Run: headless pygame with SDL's dummy video driver; simulated clock (each Clock.tick advances the game by its frame time, no real sleeping); random seed 0; keys injected as events and as key.get_pressed() state; no mouse input.
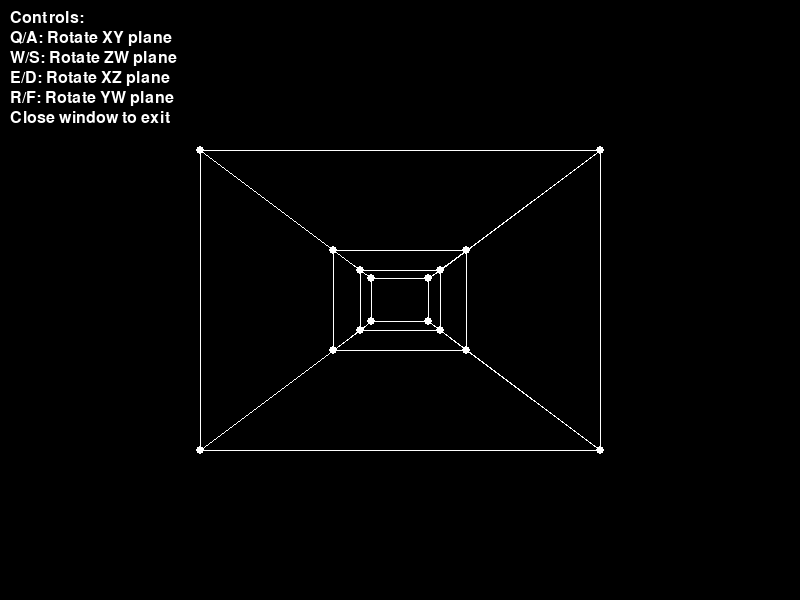
Frame 1 of 4 · flips 1–60 · no input
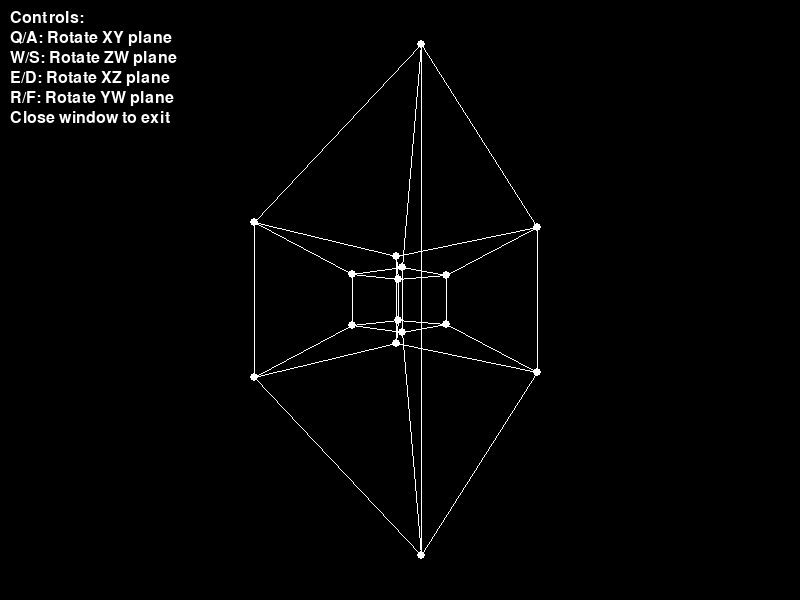
Frame 2 of 4 · flips 61–180 · tapped SPACE, RETURN · held RIGHT (→), D
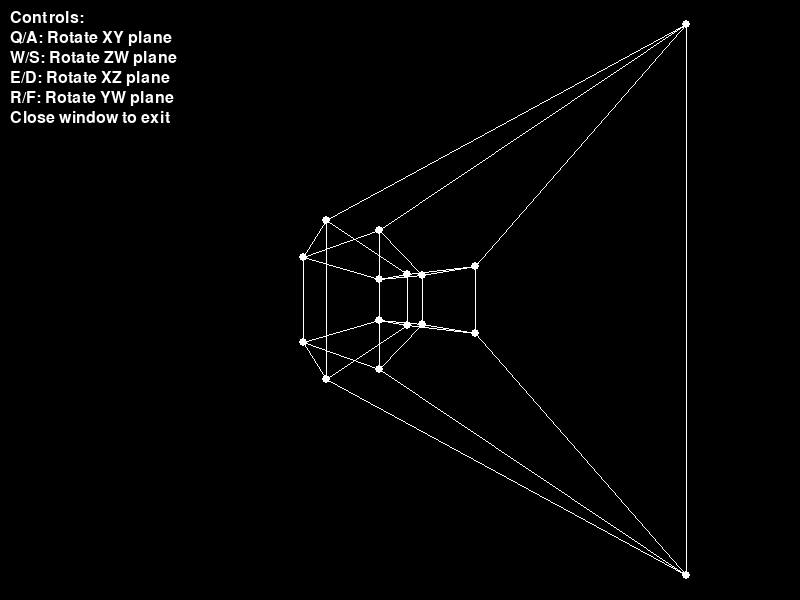
Frame 3 of 4 · flips 181–300 · held DOWN (↓), S
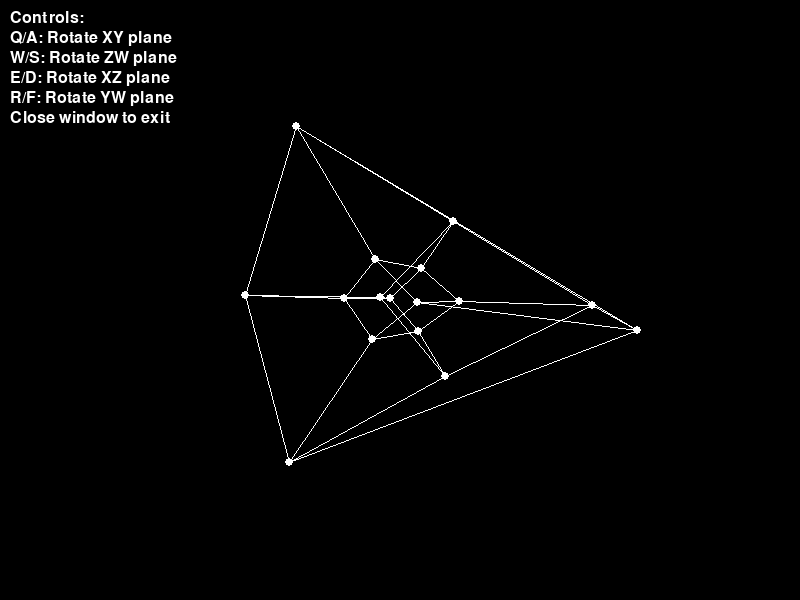
Frame 4 of 4 · flips 301–420 · held LEFT (←), A, UP (↑), W

The pygame program that drew these frames:

import pygame
import math
import sys

# Initialize pygame
pygame.init()

# Screen dimensions
WIDTH, HEIGHT = 800, 600
screen = pygame.display.set_mode((WIDTH, HEIGHT))
pygame.display.set_caption("4D Interactive Tesseract")

# Colors
BLACK = (0, 0, 0)
WHITE = (255, 255, 255)

# Define tesseract vertices in 4D (16 vertices)
vertices = [
    [-1, -1, -1, -1],
    [-1, -1, -1,  1],
    [-1, -1,  1, -1],
    [-1, -1,  1,  1],
    [-1,  1, -1, -1],
    [-1,  1, -1,  1],
    [-1,  1,  1, -1],
    [-1,  1,  1,  1],
    [ 1, -1, -1, -1],
    [ 1, -1, -1,  1],
    [ 1, -1,  1, -1],
    [ 1, -1,  1,  1],
    [ 1,  1, -1, -1],
    [ 1,  1, -1,  1],
    [ 1,  1,  1, -1],
    [ 1,  1,  1,  1],
]

# Define edges connecting vertices (32 edges)
edges = []
for i in range(16):
    for j in range(i+1, 16):
        diff = sum([vertices[i][k] != vertices[j][k] for k in range(4)])
        if diff == 1:
            edges.append((i, j))

# Rotation matrices for 4D rotations
def rotation_matrix_4d(angle, i, j):
    """Create a 4D rotation matrix rotating in the plane defined by axes i and j."""
    mat = [[1 if x == y else 0 for y in range(4)] for x in range(4)]
    mat[i][i] = math.cos(angle)
    mat[i][j] = -math.sin(angle)
    mat[j][i] = math.sin(angle)
    mat[j][j] = math.cos(angle)
    return mat

def mat_vec_mult(mat, vec):
    return [sum(mat[i][j] * vec[j] for j in range(4)) for i in range(4)]

# Projection from 4D to 3D
def project_4d_to_3d(point4d, distance=2):
    w = 1 / (distance - point4d[3])
    projected = [coord * w for coord in point4d[:3]]
    return projected

# Projection from 3D to 2D
def project_3d_to_2d(point3d, distance=2):
    z = 1 / (distance - point3d[2])
    x = point3d[0] * z * WIDTH / 4 + WIDTH / 2
    y = point3d[1] * z * HEIGHT / 4 + HEIGHT / 2
    return (int(x), int(y))

# Main loop variables
angle_speed = 0.02
angle_xy = 0
angle_zw = 0
angle_xz = 0
angle_yw = 0

clock = pygame.time.Clock()

def main():
    global angle_xy, angle_zw, angle_xz, angle_yw

    running = True
    while running:
        clock.tick(60)
        screen.fill(BLACK)

        # Event handling
        for event in pygame.event.get():
            if event.type == pygame.QUIT:
                running = False

        # Handle key presses for rotation control
        keys = pygame.key.get_pressed()
        if keys[pygame.K_q]:
            angle_xy += angle_speed
        if keys[pygame.K_a]:
            angle_xy -= angle_speed
        if keys[pygame.K_w]:
            angle_zw += angle_speed
        if keys[pygame.K_s]:
            angle_zw -= angle_speed
        if keys[pygame.K_e]:
            angle_xz += angle_speed
        if keys[pygame.K_d]:
            angle_xz -= angle_speed
        if keys[pygame.K_r]:
            angle_yw += angle_speed
        if keys[pygame.K_f]:
            angle_yw -= angle_speed

        # Create rotation matrices
        rot_xy = rotation_matrix_4d(angle_xy, 0, 1)
        rot_zw = rotation_matrix_4d(angle_zw, 2, 3)
        rot_xz = rotation_matrix_4d(angle_xz, 0, 2)
        rot_yw = rotation_matrix_4d(angle_yw, 1, 3)

        # Rotate vertices
        rotated_vertices = []
        for v in vertices:
            r = mat_vec_mult(rot_xy, v)
            r = mat_vec_mult(rot_zw, r)
            r = mat_vec_mult(rot_xz, r)
            r = mat_vec_mult(rot_yw, r)
            rotated_vertices.append(r)

        # Project vertices from 4D to 3D
        projected_3d = [project_4d_to_3d(v) for v in rotated_vertices]

        # Project vertices from 3D to 2D
        projected_2d = [project_3d_to_2d(v) for v in projected_3d]

        # Draw edges
        for edge in edges:
            pygame.draw.line(screen, WHITE, projected_2d[edge[0]], projected_2d[edge[1]], 1)

        # Draw vertices
        for point in projected_2d:
            pygame.draw.circle(screen, WHITE, point, 4)

        # Display instructions
        font = pygame.font.SysFont(None, 24)
        instructions = [
            "Controls:",
            "Q/A: Rotate XY plane",
            "W/S: Rotate ZW plane",
            "E/D: Rotate XZ plane",
            "R/F: Rotate YW plane",
            "Close window to exit"
        ]
        for i, text in enumerate(instructions):
            img = font.render(text, True, WHITE)
            screen.blit(img, (10, 10 + i * 20))

        pygame.display.flip()

    pygame.quit()
    sys.exit()

if __name__ == "__main__":
    main()
